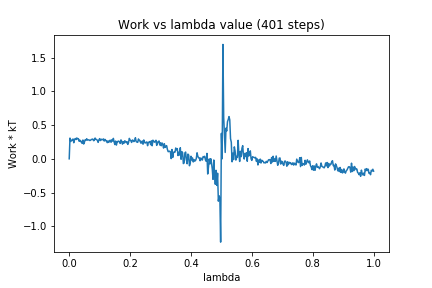

The file beside this chart, header and first rows:
0, 0.0
1, 0.3067
2, 0.2572
3, 0.2747
4, 0.2801
5, 0.2929
6, 0.238
7, 0.2865
8, 0.3005
9, 0.2847
10, 0.3089
11, 0.2961
12, 0.2984
13, 0.2598
14, 0.2772
15, 0.2531
16, 0.2587
17, 0.2283
18, 0.2783
19, 0.2189
20, 0.2465
21, 0.2827
22, 0.2741
23, 0.2973
24, 0.2764
25, 0.2808
26, 0.2794
27, 0.2708
28, 0.2743
29, 0.2857
30, 0.2883
31, 0.2923
32, 0.2685
33, 0.273
34, 0.3069
35, 0.2893
36, 0.2842
37, 0.2743
38, 0.2434
39, 0.2802
40, 0.2987
41, 0.2703
42, 0.2902
43, 0.282
44, 0.285
45, 0.2945
46, 0.2631
47, 0.2872
48, 0.2675
49, 0.2694
50, 0.2393
51, 0.2632
52, 0.2432
53, 0.2699
54, 0.275
55, 0.2447
56, 0.2821
57, 0.2627
58, 0.3024
59, 0.2495
60, 0.211
... 340 more rows
